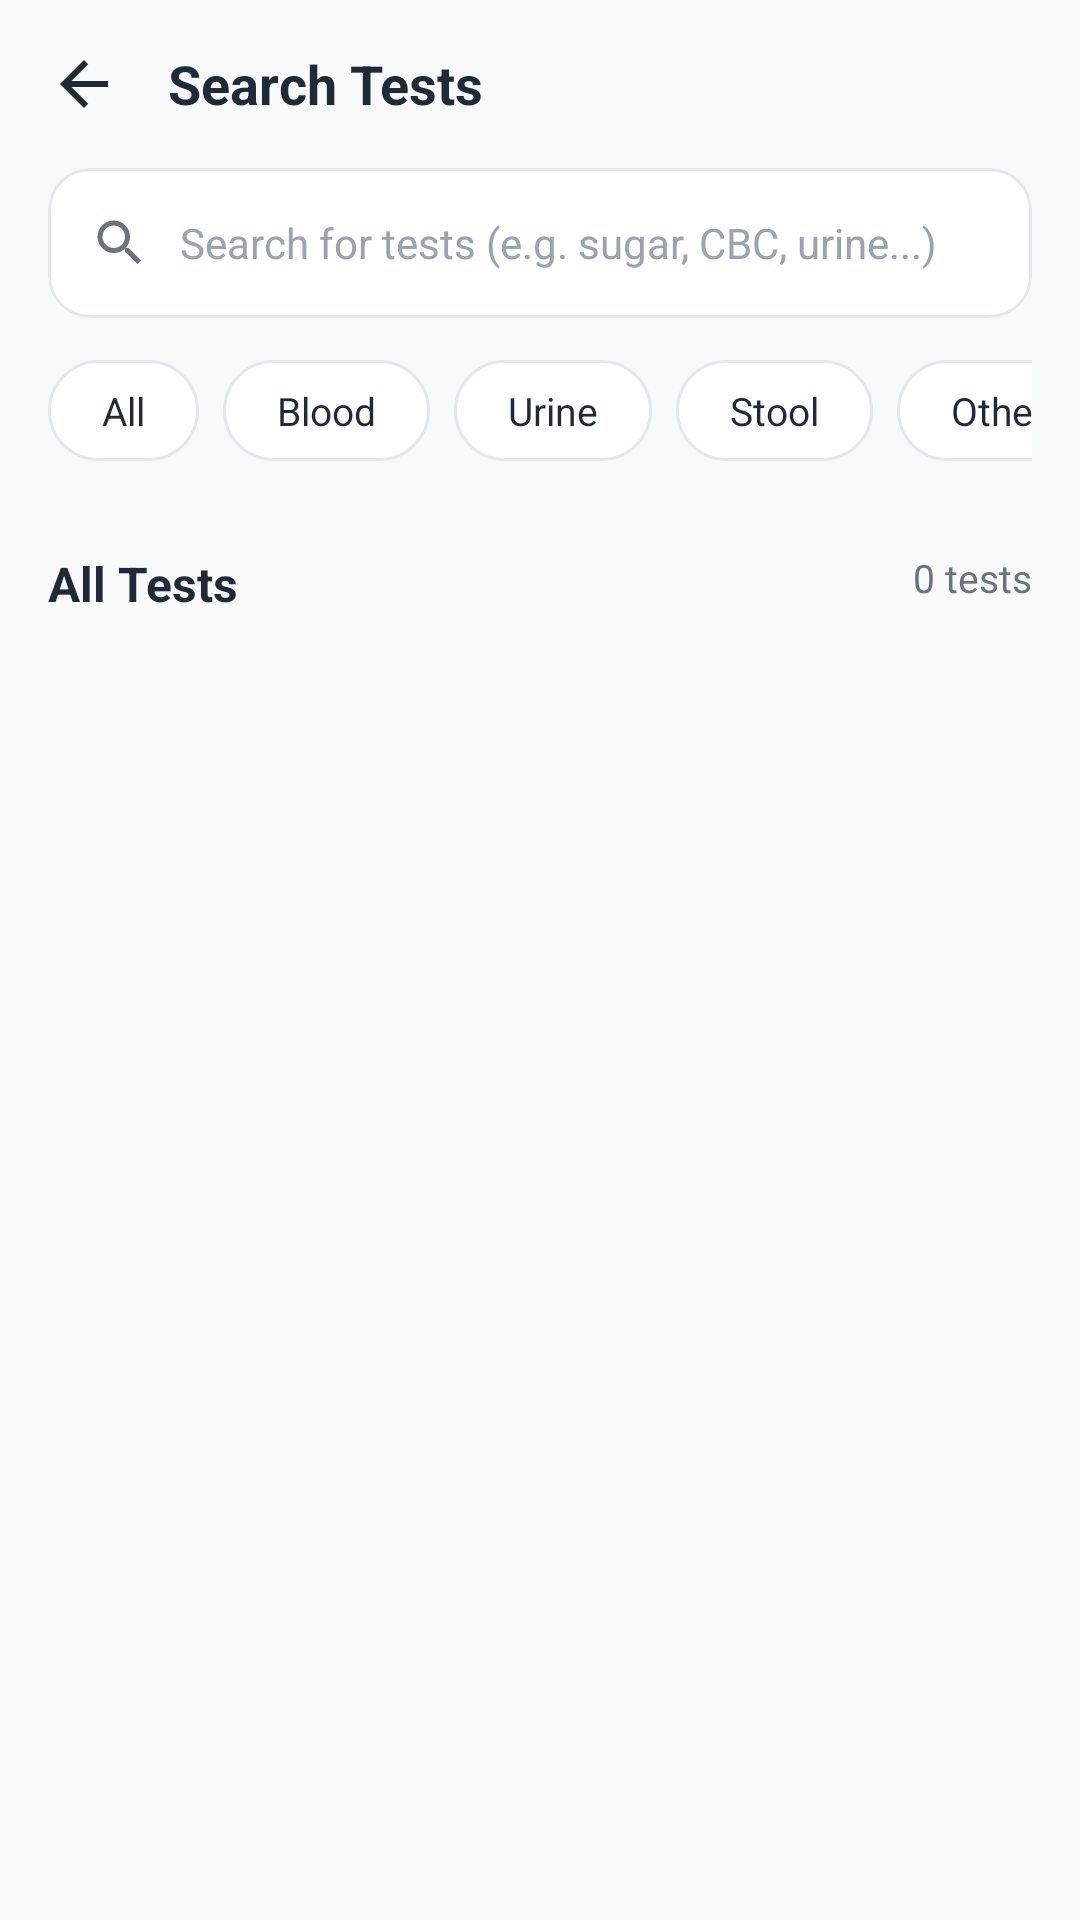

This screen was rendered from an Android layout file. Write that file and the resources it references.
<!-- AndroidManifest.xml: application theme Theme.HealthHand -->
<!-- res/layout/activity_search_tests.xml -->
<?xml version="1.0" encoding="utf-8"?>
<LinearLayout xmlns:android="http://schemas.android.com/apk/res/android"
    xmlns:app="http://schemas.android.com/apk/res-auto"
    xmlns:tools="http://schemas.android.com/tools"
    android:id="@+id/main"
    android:layout_width="match_parent"
    android:layout_height="match_parent"
    android:orientation="vertical"
    android:background="#F7FAF8"
    tools:context=".activity.SearchTestsActivity">

    
    <LinearLayout
        android:layout_width="match_parent"
        android:layout_height="56dp"
        android:orientation="horizontal"
        android:gravity="center_vertical"
        android:paddingStart="16dp"
        android:paddingEnd="16dp">

        <ImageView
            android:id="@+id/ivBack"
            android:layout_width="24dp"
            android:layout_height="24dp"
            android:src="@drawable/ic_back"
            app:tint="#1F2937"
            android:contentDescription="Back" />

        <TextView
            android:layout_width="wrap_content"
            android:layout_height="wrap_content"
            android:layout_marginStart="16dp"
            android:text="Search Tests"
            android:textSize="18sp"
            android:textStyle="bold"
            android:textColor="#1F2937" />
    </LinearLayout>

    <androidx.core.widget.NestedScrollView
        android:layout_width="match_parent"
        android:layout_height="0dp"
        android:layout_weight="1"
        android:fillViewport="true">

        <LinearLayout
            android:layout_width="match_parent"
            android:layout_height="wrap_content"
            android:orientation="vertical"
            android:paddingStart="16dp"
            android:paddingEnd="16dp"
            android:paddingBottom="24dp">

            
            <com.google.android.material.card.MaterialCardView
                android:layout_width="match_parent"
                android:layout_height="wrap_content"
                app:cardCornerRadius="14dp"
                app:cardElevation="0dp"
                app:cardBackgroundColor="#FFFFFF"
                app:strokeColor="#E5E7EB"
                app:strokeWidth="1dp">

                <LinearLayout
                    android:layout_width="match_parent"
                    android:layout_height="50dp"
                    android:orientation="horizontal"
                    android:gravity="center_vertical"
                    android:paddingStart="14dp"
                    android:paddingEnd="14dp">

                    <ImageView
                        android:layout_width="20dp"
                        android:layout_height="20dp"
                        android:src="@drawable/ic_search"
                        app:tint="#6B7280"
                        android:contentDescription="Search" />

                    <EditText
                        android:id="@+id/etSearch"
                        android:layout_width="0dp"
                        android:layout_height="match_parent"
                        android:layout_weight="1"
                        android:layout_marginStart="10dp"
                        android:background="@null"
                        android:hint="Search for tests (e.g. sugar, CBC, urine...)"
                        android:textColorHint="#9CA3AF"
                        android:textColor="#1F2937"
                        android:textSize="14sp"
                        android:inputType="text"
                        android:maxLines="1"
                        android:imeOptions="actionSearch" />
                </LinearLayout>
            </com.google.android.material.card.MaterialCardView>






            
            <HorizontalScrollView
                android:layout_width="match_parent"
                android:layout_height="wrap_content"
                android:layout_marginTop="14dp"
                android:scrollbars="none">

                <LinearLayout
                    android:layout_width="wrap_content"
                    android:layout_height="wrap_content"
                    android:orientation="horizontal">


                    <TextView
                        android:id="@+id/chipAll"
                        android:layout_width="wrap_content"
                        android:layout_height="wrap_content"
                        android:layout_marginEnd="8dp"
                        android:paddingStart="18dp"
                        android:paddingEnd="18dp"
                        android:paddingTop="8dp"
                        android:paddingBottom="8dp"
                        android:text="All"
                        android:textSize="13sp"
                        android:background="@drawable/bg_chip_unselected"
                        android:textColor="#1F2937" />

                    <TextView
                        android:id="@+id/chipBlood"
                        android:layout_width="wrap_content"
                        android:layout_height="wrap_content"
                        android:layout_marginEnd="8dp"
                        android:paddingStart="18dp"
                        android:paddingEnd="18dp"
                        android:paddingTop="8dp"
                        android:paddingBottom="8dp"
                        android:text="Blood"
                        android:textSize="13sp"
                        android:background="@drawable/bg_chip_unselected"
                        android:textColor="#1F2937" />

                    <TextView
                        android:id="@+id/chipUrine"
                        android:layout_width="wrap_content"
                        android:layout_height="wrap_content"
                        android:layout_marginEnd="8dp"
                        android:paddingStart="18dp"
                        android:paddingEnd="18dp"
                        android:paddingTop="8dp"
                        android:paddingBottom="8dp"
                        android:text="Urine"
                        android:textSize="13sp"
                        android:background="@drawable/bg_chip_unselected"
                        android:textColor="#1F2937" />

                    <TextView
                        android:id="@+id/chipStool"
                        android:layout_width="wrap_content"
                        android:layout_height="wrap_content"
                        android:layout_marginEnd="8dp"
                        android:paddingStart="18dp"
                        android:paddingEnd="18dp"
                        android:paddingTop="8dp"
                        android:paddingBottom="8dp"
                        android:text="Stool"
                        android:textSize="13sp"
                        android:background="@drawable/bg_chip_unselected"
                        android:textColor="#1F2937" />

                    <TextView
                        android:id="@+id/chipOther"
                        android:layout_width="wrap_content"
                        android:layout_height="wrap_content"
                        android:paddingStart="18dp"
                        android:paddingEnd="18dp"
                        android:paddingTop="8dp"
                        android:paddingBottom="8dp"
                        android:text="Other"
                        android:textSize="13sp"
                        android:background="@drawable/bg_chip_unselected"
                        android:textColor="#1F2937" />
                </LinearLayout>
            </HorizontalScrollView>



            <com.google.android.material.chip.ChipGroup
                android:id="@+id/popularGroup"
                android:layout_width="match_parent"
                android:layout_height="wrap_content"
                android:layout_marginTop="10dp"
                app:chipSpacingHorizontal="8dp"
                app:chipSpacingVertical="8dp" />

            
            <RelativeLayout
                android:layout_width="match_parent"
                android:layout_height="wrap_content"
                android:layout_marginTop="20dp">

                <TextView
                    android:layout_width="wrap_content"
                    android:layout_height="wrap_content"
                    android:text="All Tests"
                    android:textSize="16sp"
                    android:textStyle="bold"
                    android:textColor="#1F2937" />

                <TextView
                    android:id="@+id/tvCount"
                    android:layout_width="wrap_content"
                    android:layout_height="wrap_content"
                    android:layout_alignParentEnd="true"
                    android:text="0 tests"
                    android:textSize="13sp"
                    android:textColor="#6B7280" />
            </RelativeLayout>

            <androidx.recyclerview.widget.RecyclerView
                android:id="@+id/rvTests"
                android:layout_width="match_parent"
                android:layout_height="wrap_content"
                android:layout_marginTop="10dp"
                android:nestedScrollingEnabled="false" />

            <TextView
                android:id="@+id/tvEmpty"
                android:layout_width="match_parent"
                android:layout_height="wrap_content"
                android:layout_marginTop="24dp"
                android:gravity="center"
                android:text="No tests found"
                android:textSize="14sp"
                android:textColor="#6B7280"
                android:visibility="gone" />


        </LinearLayout>
    </androidx.core.widget.NestedScrollView>
</LinearLayout>
<!-- resources referenced by this layout -->
<resources>
  <!-- drawable bg_chip_unselected (drawable) -->
  <?xml version="1.0" encoding="utf-8"?>
  <shape xmlns:android="http://schemas.android.com/apk/res/android">
      <solid android:color="#FFFFFF" />
      <stroke android:width="1dp" android:color="#E5E7EB" />
      <corners android:radius="20dp" />
  </shape>
  <!-- drawable ic_back (drawable) -->
  <?xml version="1.0" encoding="utf-8"?>
  <vector xmlns:android="http://schemas.android.com/apk/res/android"
      android:width="24dp"
      android:height="24dp"
      android:viewportWidth="24"
      android:viewportHeight="24">
      <path
          android:fillColor="#1A1A1A"
          android:pathData="M20,11H7.83l5.59,-5.59L12,4l-8,8 8,8 1.41,-1.41L7.83,13H20v-2z"/>
  </vector>
  <!-- drawable ic_search (drawable) -->
  <?xml version="1.0" encoding="utf-8"?>
  <vector xmlns:android="http://schemas.android.com/apk/res/android"
      android:width="24dp" android:height="24dp"
      android:viewportWidth="24" android:viewportHeight="24">
      <path android:fillColor="#9AA5B1"
          android:pathData="M15.5,14h-0.79l-0.28,-0.27C15.41,12.59 16,11.11 16,9.5 16,5.91 13.09,3 9.5,3S3,5.91 3,9.5 5.91,16 9.5,16c1.61,0 3.09,-0.59 4.23,-1.57l0.27,0.28v0.79l5,4.99L20.49,19l-4.99,-5zM9.5,14C7.01,14 5,11.99 5,9.5S7.01,5 9.5,5 14,7.01 14,9.5 11.99,14 9.5,14z" />
  </vector>
  <style name="Theme.HealthHand" parent="Base.Theme.HealthHand" />
  <style name="Base.Theme.HealthHand" parent="Theme.Material3.DayNight.NoActionBar">
          
          
      </style>
</resources>
